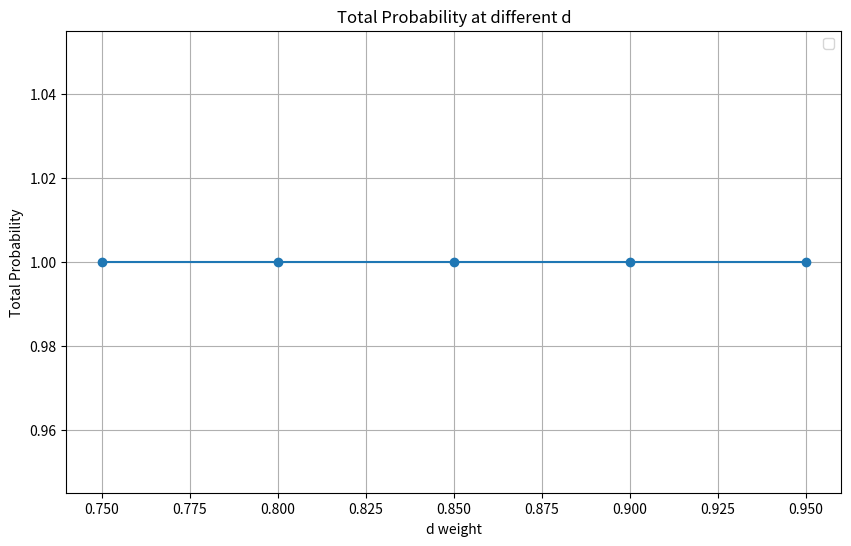

Source code (Python):
import matplotlib.pyplot as plt
import numpy as np

data_top = {
    0.75: {
        9377: 0.00018010256314134285,
        2349: 0.00017423146997644777,
        7314: 0.00017122466862267313,
        5840: 0.00013827814241471599,
        3344: 0.0001332857488173366,
        4368: 0.00012268693425140535,
        4434: 0.0001209033172732973,
        5907: 0.00012088744017387857,
        4351: 0.00012031835109702853,
        4651: 0.0001203050431906757,
        4427: 0.0001191875757407403,
        8316: 0.0001190698095289576,
        9395: 0.00011882785885313536,
        1886: 0.0001184505482984566,
        6029: 0.00011808706661252405,
        1476: 0.00011715008308464297,
        3482: 0.00011701850640579058,
        323: 0.0001170048756826037,
        6797: 0.00011686295222976924,
        1194: 0.00011685598074199481
    },
    0.8: {
        9377: 0.0001853860733535963,
        2349: 0.00017920888913567948,
        7314: 0.00017581552063571478,
        5840: 0.00014078019435017497,
        3344: 0.00013758611566839644,
        4368: 0.0001242059478127183,
        4434: 0.0001222892146014781,
        5907: 0.000122286029974905,
        4351: 0.00012170356865394347,
        4651: 0.00012138175798717747,
        4427: 0.0001204481310276333,
        8316: 0.0001203359956414984,
        9395: 0.0001200886998190854,
        1886: 0.00011968099404858906,
        6029: 0.0001193254470868835,
        1476: 0.00011827142492304985,
        3482: 0.0001181522601575929,
        323: 0.0001181197268388084,
        6797: 0.00011799103649340171,
        1194: 0.00011799103649340171
    },
    0.85: {
        9377: 0.00019066252036845308,
        2349: 0.0001841897578921058,
        7314: 0.0001803864199920985,
        5840: 0.00014327595056964637,
        3344: 0.00013987992001813888,
        4368: 0.0001277580061676002,
        4434: 0.0001296742068601298,
        5907: 0.00012368544685956354,
        4351: 0.00012962473816158,
        4651: 0.000127387762906362,
        4427: 0.00012170640760590068,
        8316: 0.00012160586837691,
        9395: 0.00012031506253219224,
        1886: 0.0001209115566522081,
        6029: 0.00012056793252140866,
        1476: 0.0001193900430978671,
        3482: 0.00011928595452505456,
        323: 0.00011923724114312275,
        6797: 0.00011911965862542702,
        1194: 0.00011911965862542702
    },
    0.9: {
        9377: 0.00019593190528720955,
        2349: 0.0001891740544013589,
        7314: 0.00018493731199332822,
        5840: 0.00014576540021403854,
        3344: 0.00014216715169082606,
        4368: 0.00012724649589177227,
        4434: 0.0001250582969600322,
        5907: 0.00012508574016084444,
        4351: 0.00012448559281802378,
        4651: 0.00012407695303537868,
        4427: 0.0001296241362150313,
        8316: 0.00012286658553706814,
        9395: 0.0001203557523470455,
        1886: 0.00012124248442157,
        6029: 0.0001214152929168753,
        1476: 0.00012050594244535742,
        3482: 0.00012041959813495494,
        323: 0.00012035037916233,
        6797: 0.0001202488245696428,
        1194: 0.0001202488245696428
    },
    0.95: {
        9377: 0.00020119422624500165,
        2349: 0.0001941615742573066,
        7314: 0.0001884681498428576,
        5840: 0.00014824853158297745,
        3344: 0.00014444780018317002,
        4368: 0.0001287680361717401,
        4434: 0.0001264444939407735,
        5907: 0.0001264868555527292,
        4351: 0.0001254289240923083,
        4651: 0.000124264455540448,
        4427: 0.0001242161594459094,
        8316: 0.0001241309307382325,
        9395: 0.00012035755822755224,
        1886: 0.000123730804873984,
        6029: 0.0001205624309331352,
        1476: 0.00012161912697621394,
        3482: 0.00012155319832851092,
        323: 0.00012146712384783004,
        6797: 0.00012137855451782752,
        1194: 0.00012137855451782752
    }
}

data_topdown = {
    0.75: {
        9377: 0.00018010256314134285,
        2349: 0.00017423146997644777,
        7314: 0.00017122466362267313,
        5840: 0.00013827814241471599,
        3344: 0.00013528574828173366,
        4368: 0.00012268699435140535,
        4434: 0.0001209033177739737,
        5907: 0.00012088741077837857,
        4351: 0.00012031835109702853,
        4651: 0.000120360431906757,
        4427: 0.00011918757547047403,
        8316: 0.00011906890059289576,
        9395: 0.00011828785885313536,
        1886: 0.00011845054829485656,
        6029: 0.00011808706661252045,
        1476: 0.00011715008308464297,
        3482: 0.00011701850640579058,
        323: 0.00011700498756826327,
        6797: 0.00011686295222976924,
        1134: 0.00011685598074198481,
        4640: 9.48774821705140256e-05,
        9465: 9.48116482922710226e-05,
        608: 9.4797720127442056e-05,
        5175: 9.4786467430466568e-05,
        4762: 9.4759184048580546e-05,
        968: 9.474269356804786e-05,
        2931: 9.4739997802215126e-05,
        1204: 9.4560901506332596e-05,
        9714: 9.446462925166696e-05,
        1224: 9.4466621359627696e-05,
        8665: 9.4454271811872386e-05,
        1336: 9.4429719497394986e-05,
        7731: 9.441571325610885e-05,
        3528: 9.43286879252526e-05,
        9140: 9.42974611472748e-05,
        4609: 9.4216406283599256e-05,
        7102: 9.41294502146816e-05,
        9848: 9.4031129751911716e-05,
        2736: 9.3628892749764326e-05,
        6704: 9.3134173956889176e-05
    },
    0.8: {
        9377: 0.00018538607335359563,
        2349: 0.00017920888913567948,
        7314: 0.00017881552063571478,
        5840: 0.00014078019435017497,
        3344: 0.00013758611566839644,
        4368: 0.0001242059478127138,
        4434: 0.000122882146014781,
        5907: 0.000122280209074905,
        4351: 0.00012170356685937487,
        4651: 0.0001218175798717747,
        4427: 0.000120481310275823,
        8316: 0.0001203359956144984,
        9395: 0.00012008869989190854,
        1886: 0.00011968090404585096,
        6029: 0.0001193254470868385,
        1476: 0.00011827142492304086,
        3482: 0.0001181522610575929,
        323: 0.0001181197268888081,
        6797: 0.0001179910349340171,
        1134: 0.0001179910349340171,
        4640: 9.4536553499672996e-05,
        9465: 9.445988375297896e-05,
        608: 9.4451930952873466e-05,
        5175: 9.443772086643646e-05,
        4762: 9.407617960446536e-05,
        968: 9.439185125003106e-05,
        2931: 9.438990309567046e-05,
        1204: 9.4198837977683826e-05,
        9714: 9.40697909184346e-05,
        1224: 9.4087671143488176e-05,
        8665: 9.4084127600425976e-05,
        1336: 9.4059152525529136e-05,
        7731: 9.404402501936266e-05,
        3528: 9.3949196615461076e-05,
        9140: 9.3918864768181376e-05,
        4609: 9.383044307363766e-05,
        7102: 9.37380468428416e-05,
        9848: 9.3630408432893386e-05,
        2736: 9.320378067712056e-05,
        6704: 9.26755535371284e-05
    },
    0.85: {
        9377: 0.000195953190528720955,
        2349: 0.0001841897578921058,
        7314: 0.0001803864199920985,
        5840: 0.00014576540021403854,
        3344: 0.00014216715169082606,
        4368: 0.0001277580061676002,
        4434: 0.000129674206801298,
        5907: 0.00012368548635955354,
        4351: 0.000120926473816518,
        4651: 0.000122787762906362,
        4427: 0.0001217604760590088,
        8316: 0.0001216015888376917,
        9395: 0.0001215026532129224,
        1886: 0.0001209155656320208,
        6029: 0.00012065973524140866,
        1476: 0.0001193900439078671,
        3482: 0.000119285945250545,
        323: 0.0001192374413413277,
        6797: 0.0001191196586254274,
        1134: 0.0001191196586254274,
        4640: 9.419569593117996e-05,
        9465: 9.410738577286296e-05,
        608: 9.4106272478062886e-05,
        5175: 9.40888440913140676e-05,
        4762: 9.4055777116408266e-05,
        968: 9.4404961725873936e-05,
        2931: 9.4038977660505226e-05,
        1204: 9.3836937786107466e-05,
        9714: 9.372928140048126e-05,
        1224: 9.3714255990721566e-05,
        8665: 9.370819267826776e-05,
        1336: 9.368869332197556e-05,
        7731: 9.3672409148433896e-05,
        3528: 9.356963321291286e-05,
        9140: 9.354046483106156e-05,
        4609: 9.3444427050634196e-05,
        7102: 9.3346642498796096e-05,
        9848: 9.32293785629306e-05,
        2736: 9.2778632281966086e-05,
        6704: 9.2216819059128916e-05
    },
    0.9: {
        9377: 0.00020119422624500165,
        2349: 0.0001981740544013589,
        7314: 0.00018493731199232822,
        5840: 0.00014824853158297745,
        3344: 0.00014444780018317002,
        4368: 0.0001287680361717401,
        4434: 0.0001264444939407735,
        5907: 0.0001264868555527292,
        4351: 0.00012092821802378,
        4651: 0.000120769530357868,
        4427: 0.0001206241362150313,
        8316: 0.0001241309930783235,
        9395: 0.0001226155234074055,
        1886: 0.000123873080487893,
        6029: 0.00012306524039331352,
        1476: 0.0001205191697621394,
        3482: 0.000120515319832851002,
        323: 0.0001204189188706044,
        6797: 0.00012137385451782752,
        1134: 0.00012137385451782752,
        4640: 9.3854920383804146e-05,
        9465: 9.376074528324696e-05,
        608: 9.375413883579956e-05,
        5175: 9.3793815919766176e-05,
        4762: 9.370361232454526e-05,
        968: 9.3690024572871456e-05,
        2931: 9.3689821096141946e-05,
        1204: 9.3475049157085836e-05,
        9714: 9.3510331119913156e-05,
        1224: 9.334037458463919e-05,
        8665: 9.333456688329336e-05,
        1336: 9.331833100999096e-05,
        7731: 9.330085544664605e-05,
        3528: 9.3189894764102566e-05,
        9140: 9.3262680813808e-05,
        4609: 9.305835762692616e-05,
        7102: 9.2955245616778776e-05,
        9848: 9.282791819729556e-05,
        2736: 9.2353449494755386e-05,
        6704: 9.175797038918845e-05
    },
    0.95: {
        9377: 0.00020119422624500165,
        2349: 0.0001941615742573066,
        7314: 0.0001884681494928576,
        5840: 0.00014824853158297745,
        3344: 0.00014444780018317002,
        4368: 0.0001287680361717401,
        4434: 0.00012664414939407735,
        5907: 0.000126588355527292,
        4351: 0.0001209282190293083,
        4651: 0.000120546345540448,
        4427: 0.0001204161594459094,
        8316: 0.0001241309930783235,
        9395: 0.0001238755622725224,
        1886: 0.000123873080487893,
        6029: 0.00012306524039331352,
        1476: 0.0001205191697621394,
        3482: 0.000120515319832851002,
        323: 0.0001204189188706044,
        6797: 0.00012137385451782752,
        1134: 0.00012137385451782752,
        4640: 9.3514216880815096e-05,
        9465: 9.3415349337738266e-05,
        608: 9.3400145889241766e-05,
        5175: 9.3390643628999e-05,
        4762: 9.3351269623020266e-05,
        968: 9.3340032903053126e-05,
        2931: 9.333093891592296e-05,
        1204: 9.3113219937597766e-05,
        9714: 9.299474494901846e-05,
        1224: 9.296025341959036e-05,
        8665: 9.296055005521126e-05,
        1336: 9.2948078351528416e-05,
        7731: 9.2929393112412496e-05,
        3528: 9.2809970090692596e-05,
        9140: 9.2744252816180136e-05,
        4609: 9.2672233911591266e-05,
        7102: 9.2558357891350606e-05,
        9848: 9.2426149284410756e-05,
        2736: 9.1928233866194916e-05,
        6704: 9.1299006980136226e-05
    }
}

def plot_d_weight():
    # Data
    d_weights = [0.75, 0.8, 0.85, 0.9, 0.95]
    sites = {
        9377: [0.00018010256314134285, 0.00018538607335335963, 0.00019066252036845308, 0.00019593190528720955,
               0.00020119422624500165],
        2349: [0.00017423146997644777, 0.00017920888913567948, 0.0001841897578921058, 0.0001891740544013589,
               0.00019416175742573066],
        7314: [0.00017122466362267313, 0.00017581552063571478, 0.0001803864199920985, 0.00018493731199232822,
               0.00018946814694328576],
        5840: [0.00013827814241471599, 0.00014078019435017497, 0.00014327595059694637, 0.00014576540021403854,
               0.00014824853158297745],
        3344: [0.00013528574828173366, 0.00013758611566839644, 0.00013987992001813888, 0.00014216715169082606,
               0.00014444780018317002]
    }

    # Plotting
    plt.figure(figsize=(10, 6))

    for site, pr_values in sites.items():
        plt.plot(d_weights, pr_values, label=f'Site {site}', marker='o')

    plt.xlabel('D weight')
    plt.ylabel('PageRank')
    plt.title('PageRank vs D for Top 5 Sites')
    plt.legend()
    plt.grid(True)
    plt.savefig("pagerank_vs_d_top_sites.jpg")
    plt.show()


def plot_top_down_sites():
    # Plotting
    plt.figure(figsize=(12, 8))
    for d_weight, p_values in data_topdown.items():
        pages = list(p_values.keys())
        pr_values = list(p_values.values())

        plt.plot(pages, pr_values, label=f'd={d_weight}', marker='o')

    plt.xlabel('Page (P)')
    plt.ylabel('PageRank Value')
    plt.title('PageRank vs Page for Different d')
    plt.legend()
    plt.grid(True)
    plt.savefig("all_pagerank.jpg")
    plt.show()

def plot_gap():
    differences = {}
    for d_weight, p_values in data_topdown.items():
        top_site = max(p_values.values())
        lowest_site = min(p_values.values())
        difference = top_site - lowest_site
        differences[d_weight] = difference

    # Plotting
    plt.figure(figsize=(10, 6))
    d_weights = list(differences.keys())
    diff_values = list(differences.values())

    plt.plot(d_weights, diff_values, label=f'd={d_weights}', marker='o')
    plt.xlabel('d')
    plt.ylabel('Difference in PageRank')
    plt.title('Difference Between Top and Lowest Site PageRank for Each d Factor')
    plt.grid(True)
    plt.savefig("differences.jpg")
    plt.show()

def plot_sparse_metrix():
    # Plotting the heatmap
    data2 = np.array([
        [0, 0, 0, 0, 0],
        [0, 0, 0.5, 0, 0],
        [0, 0, 0, 0, 0],
        [0, 0, 0, 0, 0],
        [0, 0, 0, 0, 0.8]
    ])
    plt.figure(figsize=(6, 6))
    plt.imshow(data2, cmap='viridis', interpolation='nearest')

    # Add color bar for reference
    plt.colorbar(label='Value')
    plt.title('Sparsity Visualization of the Metric')
    plt.xlabel('Column Index')
    plt.ylabel('Row Index')

    # Show the plot
    plt.show()

def plot_probability():
    total_prob = {
        0.75 : 1.,
        0.8 : 1.,
        0.85 : 1.,
        0.9 : 1.,
        0.95 : 1.
    }
    plt.figure(figsize=(10, 6))

    plt.plot(total_prob.keys(), total_prob.values(), marker='o')

    plt.xlabel('d weight')
    plt.ylabel('Total Probability')
    plt.title('Total Probability at different d')
    plt.legend()
    plt.grid(True)
    plt.savefig("total_prob.jpg")
    plt.show()

if __name__ == '__main__':
    # plot_d_weight()
    # plot_top_down_sites()
    # plot_gap()
    # plot_sparse_metrix()
    plot_probability()